Run: headless pygame with SDL's dummy video driver; simulated clock (each Clock.tick advances the game by its frame time, no real sleeping); random seed 0; keys injected as events and as key.get_pressed() state; no mouse input.
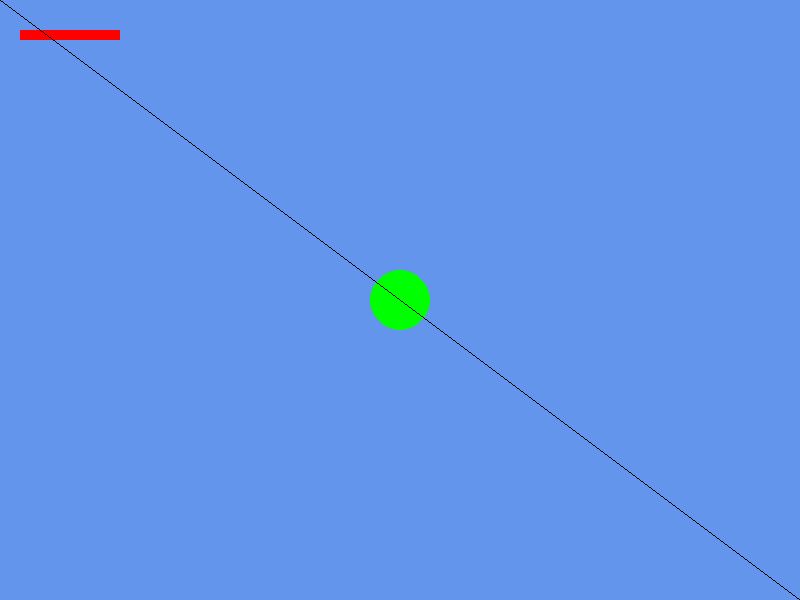
Frame 1 of 4 · flips 1–60 · no input
Frame 2 of 4 · flips 61–180 · tapped SPACE, RETURN · held RIGHT (→), D · screen unchanged from frame 1, image omitted
Frame 3 of 4 · flips 181–300 · held DOWN (↓), S · screen unchanged from frame 2, image omitted
Frame 4 of 4 · flips 301–420 · held LEFT (←), A, UP (↑), W · screen unchanged from frame 3, image omitted

The pygame program that drew these frames:

import pygame

pygame.init()
screen_width = 800
screen_height = 600
screen = pygame.display.set_mode((screen_width, screen_height))

is_game_running = True
while is_game_running: 
  # Handle events
  for event in pygame.event.get():
    if event.type == pygame.QUIT:
      is_game_running = False
    elif event.type == pygame.KEYDOWN:
      if event.key == pygame.K_ESCAPE or event.key == pygame.K_q:
        is_game_running = False
 
  # Render!
  cornflower_blue = (100, 149, 237)
  screen.fill(cornflower_blue)
  pygame.draw.rect(screen, (255, 0, 0), (20, 30, 100, 10))
  pygame.draw.circle(screen, (0, 255, 0), (screen_width // 2, screen_height // 2), 30)
  pygame.draw.line(screen, (0, 0, 0), (0, 0), (screen_width, screen_height))
  pygame.display.flip()
